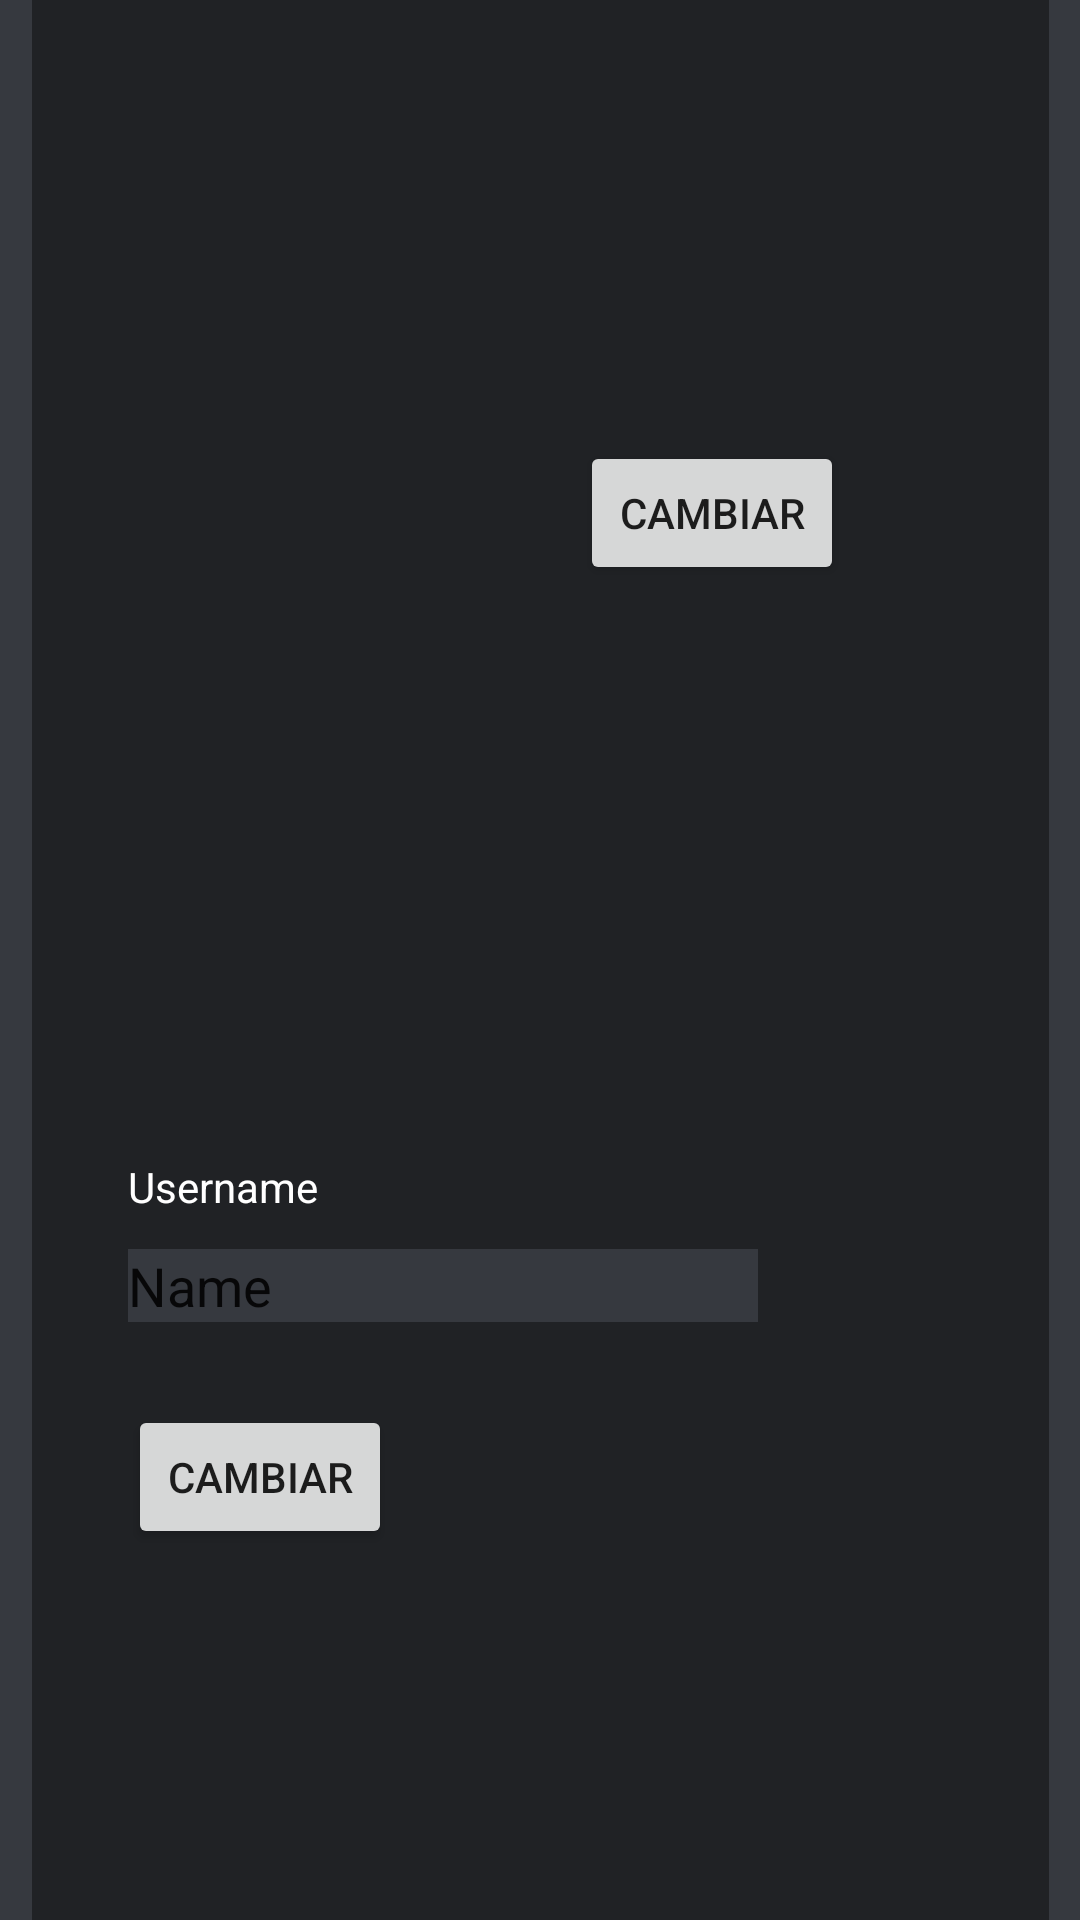

This screen was rendered from an Android layout file. Write that file and the resources it references.
<!-- AndroidManifest.xml: application theme Theme.Artibe -->
<!-- res/layout/fragment_profile_settings.xml -->
<?xml version="1.0" encoding="utf-8"?>
<androidx.constraintlayout.widget.ConstraintLayout xmlns:android="http://schemas.android.com/apk/res/android"
    xmlns:app="http://schemas.android.com/apk/res-auto"
    xmlns:tools="http://schemas.android.com/tools"
    android:id="@+id/frameLayout"
    android:layout_width="match_parent"
    android:layout_height="match_parent"
    tools:context=".Fragments.fragment_profile_settings"
    android:background="@color/black_default">

    <androidx.constraintlayout.widget.ConstraintLayout

        android:layout_width="339dp"
        android:layout_height="645dp"
        android:layout_marginStart="62dp"
        android:layout_marginTop="67dp"
        android:layout_marginEnd="62dp"
        android:layout_marginBottom="67dp"
        android:background="@color/black_veryDark"
        app:layout_constraintBottom_toBottomOf="parent"
        app:layout_constraintEnd_toEndOf="parent"
        app:layout_constraintHorizontal_bias="0.5"
        app:layout_constraintStart_toStartOf="parent"
        app:layout_constraintTop_toTopOf="parent">

        <TextView
            android:id="@+id/textView3"
            android:layout_width="wrap_content"
            android:layout_height="wrap_content"
            android:layout_marginStart="32dp"
            android:layout_marginTop="402dp"
            android:layout_marginBottom="25dp"
            android:text="Username"
            android:textColor="@color/white"
            app:layout_constraintBottom_toTopOf="@+id/EditUrl"
            app:layout_constraintStart_toStartOf="parent"
            app:layout_constraintTop_toTopOf="parent" />

        <EditText
            android:id="@+id/EditUrl"
            android:layout_width="0dp"
            android:layout_height="wrap_content"
            android:layout_marginStart="32dp"
            android:layout_marginBottom="169dp"
            android:background="@color/black_default"
            android:ems="10"
            android:inputType="textPersonName"
            android:text="Name"
            app:layout_constraintBottom_toBottomOf="parent"
            app:layout_constraintStart_toStartOf="parent"
            app:layout_constraintTop_toBottomOf="@+id/btn_video2" />

        <Button
            android:id="@+id/btn_video"
            android:layout_width="wrap_content"
            android:layout_height="wrap_content"
            android:layout_marginStart="32dp"
            android:layout_marginBottom="99dp"
            android:text="Cambiar"
            app:layout_constraintBottom_toBottomOf="parent"
            app:layout_constraintStart_toStartOf="parent"
            app:layout_constraintTop_toBottomOf="@+id/EditUrl" />

        <Button
            android:id="@+id/btn_video2"
            android:layout_width="wrap_content"
            android:layout_height="wrap_content"
            android:layout_marginStart="13dp"
            android:layout_marginBottom="188dp"
            android:text="Cambiar"
            app:layout_constraintBottom_toTopOf="@+id/EditUrl"
            app:layout_constraintStart_toStartOf="@+id/imageView8"
            app:layout_constraintTop_toBottomOf="@+id/imageView8" />

        <ImageView
            android:id="@+id/imageView8"
            android:layout_width="wrap_content"
            android:layout_height="wrap_content"
            android:layout_marginTop="53dp"
            android:layout_marginBottom="29dp"
            app:layout_constraintBottom_toTopOf="@+id/btn_video2"
            app:layout_constraintEnd_toEndOf="parent"
            app:layout_constraintStart_toStartOf="parent"
            app:layout_constraintTop_toTopOf="parent"
            tools:src="@tools:sample/avatars" />

    </androidx.constraintlayout.widget.ConstraintLayout>
</androidx.constraintlayout.widget.ConstraintLayout>
<!-- resources referenced by this layout -->
<resources>
  <color name="black_default">#36393f</color>
  <color name="black_veryDark">#202225</color>
  <color name="white">#FFFFFFFF</color>
  <style name="Theme.Artibe" parent="Theme.MaterialComponents.DayNight.NoActionBar">
          
          <item name="colorPrimary">@color/black_default</item>
          <item name="colorPrimaryVariant">@color/black_dark</item>
          <item name="colorOnPrimary">@color/white</item>
          
          <item name="colorSecondary">@color/teal_200</item>
          <item name="colorSecondaryVariant">@color/teal_700</item>
          <item name="colorOnSecondary">@color/black</item>
          
          <item name="android:statusBarColor" tools:targetApi="l">?attr/colorPrimaryVariant</item>
          
      </style>
  <color name="black_dark">#2f3136</color>
  <color name="teal_200">#FF03DAC5</color>
  <color name="teal_700">#FF018786</color>
  <color name="black">#FF000000</color>
</resources>
